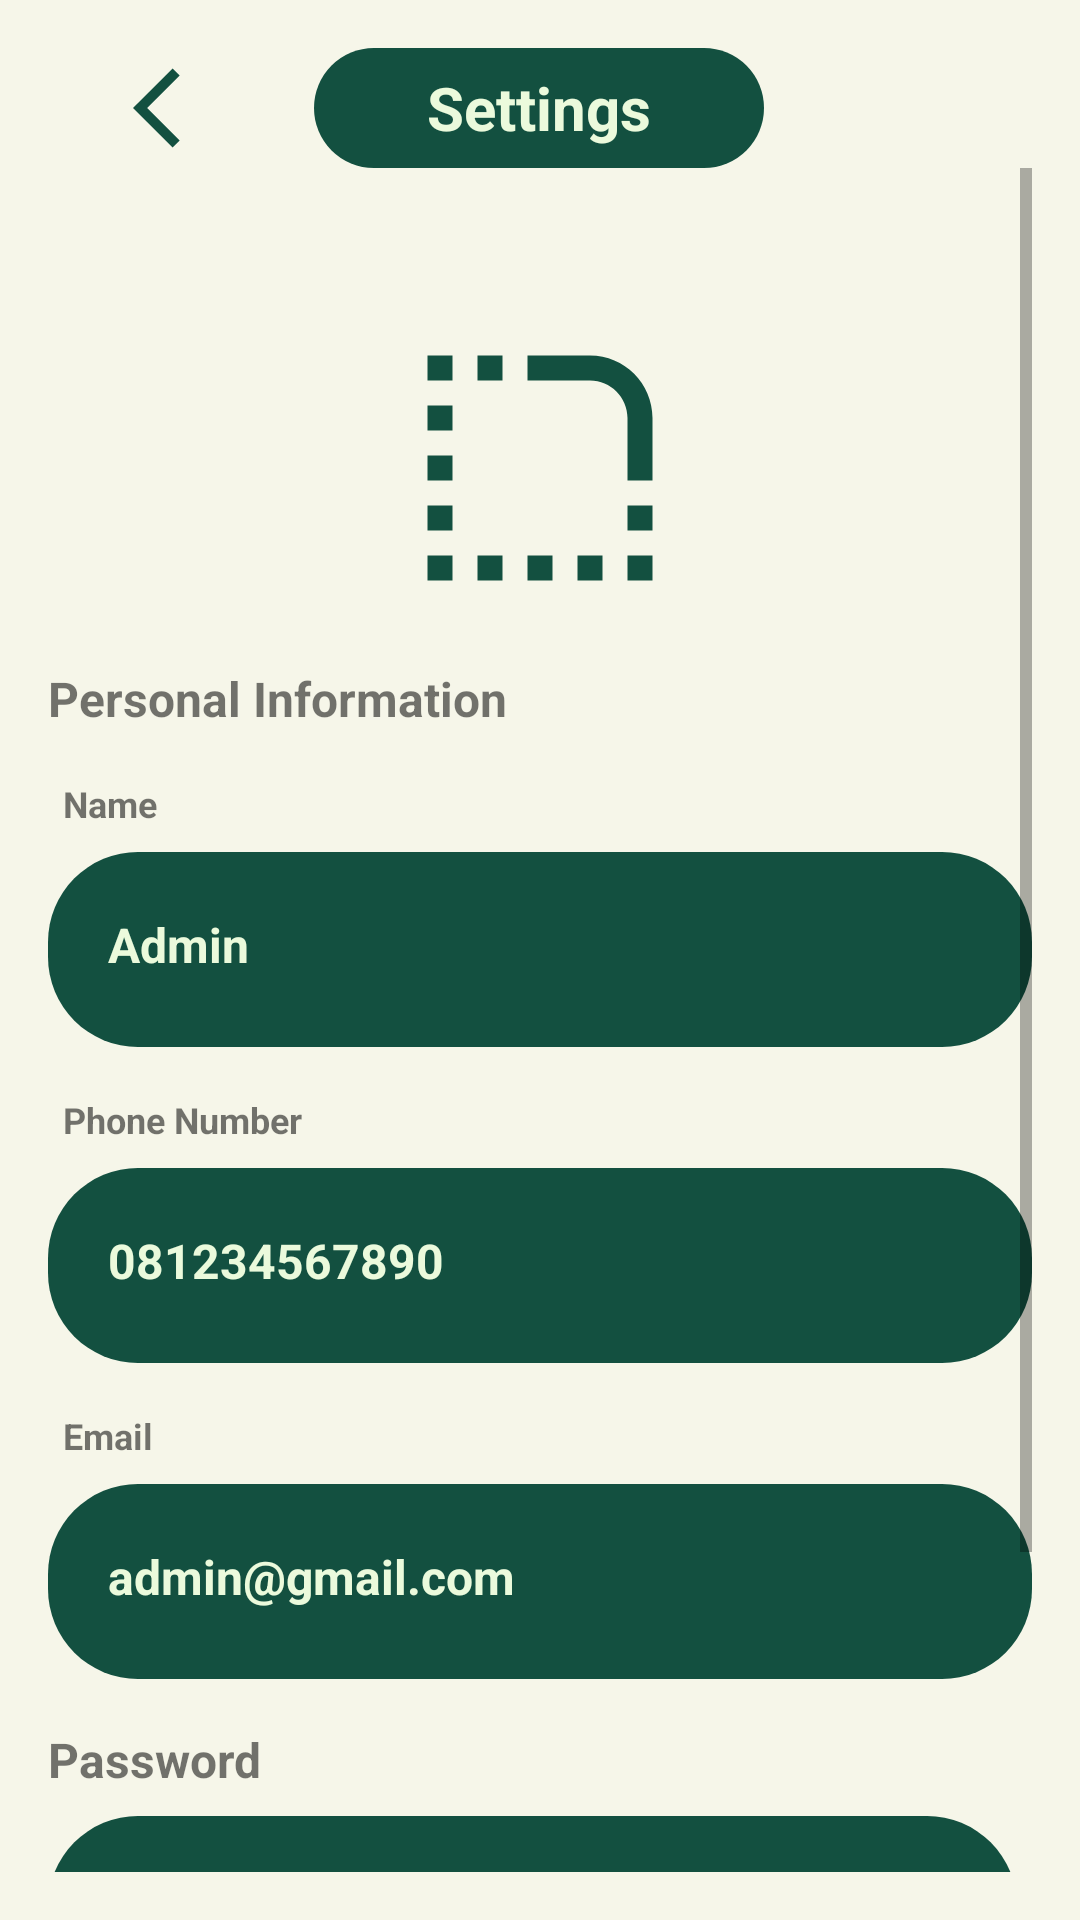

Layout XML and referenced resources for this Android screen:
<!-- AndroidManifest.xml: application theme Theme.UTSEMPATCINAMAP -->
<!-- res/layout/fragment_admin_setting.xml -->
<androidx.constraintlayout.widget.ConstraintLayout
    xmlns:android="http://schemas.android.com/apk/res/android"
    xmlns:app="http://schemas.android.com/apk/res-auto"
    xmlns:tools="http://schemas.android.com/tools"
    android:layout_width="match_parent"
    android:layout_height="match_parent"
    android:padding="16dp"
    android:background="#F6F6E9"
    tools:context=".SettingFragment">

    
    <LinearLayout
        android:layout_width="match_parent"
        android:layout_height="match_parent"
        android:orientation="vertical">

        <LinearLayout
            android:layout_width="match_parent"
            android:layout_height="wrap_content"
            android:gravity="center_vertical"
            android:orientation="horizontal">

            
            <View
                android:layout_width="0dp"
                android:layout_height="match_parent"
                android:layout_weight="1" />

            
            <ImageView
                android:id="@+id/backButton"
                android:layout_width="32dp"
                android:layout_height="32dp"
                android:contentDescription="Left Icon"
                android:src="@drawable/baseline_arrow_back_ios_24"
                app:layout_constraintStart_toStartOf="parent"
                app:layout_constraintTop_toTopOf="parent" />

            
            <View
                android:layout_width="0dp"
                android:layout_height="match_parent"
                android:layout_weight="1" />

            
            <TextView
                android:id="@+id/settingsTitle"
                android:layout_width="150dp"
                android:layout_height="40dp"
                android:background="@drawable/currency_square"
                android:gravity="center"
                android:text="Settings"
                android:textColor="#EBFADC"
                android:textSize="20sp"
                android:textStyle="bold" />

            
            <View
                android:layout_width="0dp"
                android:layout_height="match_parent"
                android:layout_weight="1" />

            
            <ImageView
                android:id="@+id/iconRightLogOut"
                android:layout_width="32dp"
                android:layout_height="32dp"
                android:contentDescription="Right Icon"
                android:src="@drawable/exit" />

            
            <View
                android:layout_width="0dp"
                android:layout_height="match_parent"
                android:layout_weight="1" />
        </LinearLayout>

        <ScrollView
            android:layout_width="match_parent"
            android:layout_height="match_parent">

            <LinearLayout
                android:layout_width="match_parent"
                android:layout_height="wrap_content"
                android:orientation="vertical" >

                <ImageView
                    android:id="@+id/avatarImageView"
                    android:layout_width="100dp"
                    android:layout_height="100dp"
                    android:layout_marginTop="50dp"
                    android:layout_gravity="center"
                    android:scaleType="centerCrop"
                    android:src="@drawable/baseline_rounded_corner_24" />

                <TextView
                    android:id="@+id/personalInfoLabel3"
                    android:layout_width="wrap_content"
                    android:layout_height="wrap_content"
                    android:layout_marginTop="16dp"
                    android:text="Personal Information"
                    android:textSize="16sp"
                    android:textStyle="bold" />

                <TextView
                    android:id="@+id/personalInfoLabel"
                    android:layout_width="wrap_content"
                    android:layout_height="wrap_content"
                    android:layout_marginTop="16dp"
                    android:layout_marginLeft="5dp"
                    android:text="Name"
                    android:textSize="12sp"
                    android:textStyle="bold" />

                <TextView
                    android:id="@+id/nameField"
                    android:layout_width="match_parent"
                    android:layout_height="65dp"
                    android:layout_marginTop="8dp"
                    android:gravity="start"
                    android:background="@drawable/currency_square"
                    android:textColor="#EBFADC"
                    android:textStyle="bold"
                    android:padding="20dp"
                    android:textSize="16sp"
                    android:textColorHint="#80EBFADC"
                    android:text="Admin" />

                <TextView
                    android:id="@+id/personalInfoLabel2"
                    android:layout_width="wrap_content"
                    android:layout_height="wrap_content"
                    android:layout_marginTop="16dp"
                    android:text="Phone Number"
                    android:textSize="12sp"
                    android:layout_marginLeft="5dp"
                    android:textStyle="bold" />

                <TextView
                    android:id="@+id/phoneField"
                    android:layout_width="match_parent"
                    android:layout_height="65dp"
                    android:layout_marginTop="8dp"
                    android:gravity="start"
                    android:background="@drawable/currency_square"
                    android:textColor="#EBFADC"
                    android:textStyle="bold"
                    android:padding="20dp"
                    android:textSize="16sp"
                    android:textColorHint="#80EBFADC"
                    android:text="081234567890" />

                <TextView
                    android:id="@+id/personalInfoLabel23"
                    android:layout_width="wrap_content"
                    android:layout_height="wrap_content"
                    android:layout_marginTop="16dp"
                    android:layout_marginLeft="5dp"
                    android:text="Email"
                    android:textSize="12sp"
                    android:textStyle="bold" />

                <TextView
                    android:id="@+id/phoneField3"
                    android:layout_width="match_parent"
                    android:layout_height="65dp"
                    android:layout_marginTop="8dp"
                    android:gravity="start"
                    android:background="@drawable/currency_square"
                    android:textColor="#EBFADC"
                    android:textStyle="bold"
                    android:padding="20dp"
                    android:textSize="16sp"
                    android:textColorHint="#80EBFADC"
                    android:text="admin@gmail.com" />

                <TextView
                    android:id="@+id/passwordLabel"
                    android:layout_width="wrap_content"
                    android:layout_height="wrap_content"
                    android:layout_marginTop="16dp"
                    android:text="Password"
                    android:textSize="16sp"
                    android:textStyle="bold" />

                <LinearLayout
                    android:layout_width="match_parent"
                    android:layout_height="wrap_content"
                    android:orientation="horizontal">

                    <TextView
                        android:id="@+id/passwordField"
                        android:layout_width="323dp"
                        android:layout_height="65dp"
                        android:layout_marginTop="8dp"
                        android:background="@drawable/currency_square"
                        android:gravity="start"
                        android:padding="20dp"
                        android:text="*************"
                        android:textColor="#EBFADC"
                        android:textColorHint="#80EBFADC"
                        android:textSize="16sp"
                        android:textStyle="bold" />

                    <ImageView
                        android:id="@+id/togglePasswordVisibility"
                        android:layout_width="32dp"
                        android:layout_height="32dp"
                        android:layout_gravity="center"
                        android:layout_marginLeft="8dp"
                        android:contentDescription="Toggle Password Visibility"
                        android:src="@drawable/eye_closed2" />
                </LinearLayout>


                <Button
                    android:id="@+id/logoutButton"
                    android:layout_width="300dp"
                    android:layout_height="65dp"
                    android:layout_gravity="center_horizontal"
                    android:layout_marginTop="20dp"
                    android:background="@drawable/currency_square"
                    android:gravity="center"
                    android:text="Logout"
                    android:textColor="#EBFADC"
                    android:textSize="16sp"
                    android:textStyle="bold" />
            </LinearLayout>
        </ScrollView>
    </LinearLayout>
</androidx.constraintlayout.widget.ConstraintLayout>
<!-- resources referenced by this layout -->
<resources>
  <!-- drawable baseline_arrow_back_ios_24 (drawable) -->
  <vector xmlns:android="http://schemas.android.com/apk/res/android" android:autoMirrored="true" android:height="24dp" android:tint="#135040" android:viewportHeight="24" android:viewportWidth="24" android:width="24dp">
        
      <path android:fillColor="@android:color/white" android:pathData="M11.67,3.87L9.9,2.1 0,12l9.9,9.9 1.77,-1.77L3.54,12z"/>
      
  </vector>
  <!-- drawable baseline_rounded_corner_24 (drawable) -->
  <vector xmlns:android="http://schemas.android.com/apk/res/android" android:height="24dp" android:tint="#135040" android:viewportHeight="24" android:viewportWidth="24" android:width="24dp">
        
      <path android:fillColor="@android:color/white" android:pathData="M19,19h2v2h-2V19zM19,17h2v-2h-2V17zM3,13h2v-2H3V13zM3,17h2v-2H3V17zM3,9h2V7H3V9zM3,5h2V3H3V5zM7,5h2V3H7V5zM15,21h2v-2h-2V21zM11,21h2v-2h-2V21zM15,21h2v-2h-2V21zM7,21h2v-2H7V21zM3,21h2v-2H3V21zM21,8c0,-2.76 -2.24,-5 -5,-5h-5v2h5c1.65,0 3,1.35 3,3v5h2V8z"/>
      
  </vector>
  <!-- drawable currency_square (drawable) -->
  <shape xmlns:android="http://schemas.android.com/apk/res/android"
      android:shape="rectangle">
    <solid android:color="#135040" /> 
    <corners
        android:radius="30dp" /> 
  </shape>
  
  
      
  
  
  
  
  
  
  
  
  <!-- drawable eye_closed2 (drawable) -->
  <vector xmlns:android="http://schemas.android.com/apk/res/android"
      android:width="24dp"
      android:height="24dp"
      android:viewportWidth="24"
      android:viewportHeight="24">
      <path
          android:fillColor="#135040"
          android:pathData="M12,4.5C7.05,4.5 2.73,7.61 1,12c1.73,4.39 6.05,7.5 11,7.5s9.27,-3.11 11,-7.5c-1.73,-4.39 -6.05,-7.5 -11,-7.5zM12,17c-2.76,0 -5,-2.24 -5,-5s2.24,-5 5,-5 5,2.24 5,5 -2.24,5 -5,5zM12,8c-2.21,0 -4,1.79 -4,4s1.79,4 4,4 4,-1.79 4,-4 -1.79,-4 -4,-4zM2.1,2.1L1,3.21 4.79,7 1,10.79 2.1,11.9 6,8 9.9,11.9 11,10.79 7.21,7 11,3.21 9.9,2.1 6,6 2.1,2.1z"/>
  </vector>
  <style name="Theme.UTSEMPATCINAMAP" parent="Base.Theme.UTSEMPATCINAMAP" />
  <style name="Base.Theme.UTSEMPATCINAMAP" parent="Theme.AppCompat.Light.NoActionBar">
          
          
      </style>
</resources>
